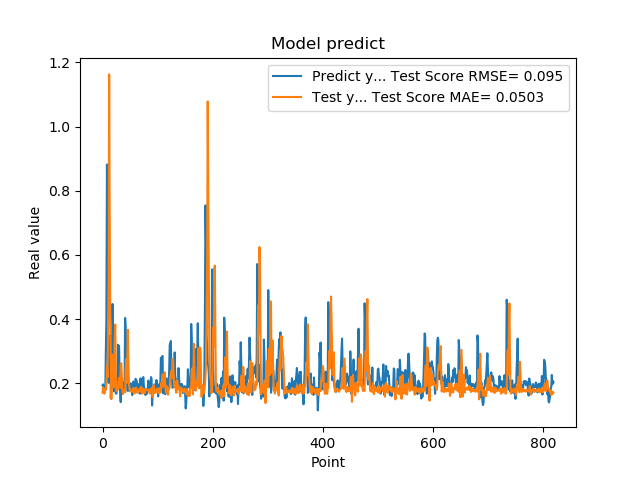

The file beside this chart, header and first rows:
1.941800117492676059e-01, 1.709579803741057002e-01
1.970258951187133512e-01, 1.879263284195409611e-01
1.859861761331558505e-01, 1.821598236557122885e-01
1.705197989940643033e-01, 1.677172599795317409e-01
1.844120919704437256e-01, 1.713695595280068096e-01
1.779371052980423251e-01, 1.830391047331785814e-01
3.004232645034790039e-01, 1.812760939701696383e-01
3.969086110591887873e-01, 2.015625005001949188e-01
8.820003867149353027e-01, 2.540130546685481217e-01
6.841114759445190430e-01, 2.189891625052734769e-01
2.116497457027435580e-01, 3.640310899126322219e-01
2.014262527227401733e-01, 5.314328650529057674e-01
2.061583995819092074e-01, 1.162420676783718410e+00
3.160260915756225586e-01, 7.285166319916134281e-01
3.489396274089813232e-01, 4.027046661389523940e-01
1.544443815946578979e-01, 2.596174718261494707e-01
1.959947794675827026e-01, 1.509956056414218095e-01
1.894801408052444180e-01, 2.241563856689778034e-01
4.474425017833709162e-01, 2.896025269014331771e-01
3.771362304687500555e-01, 2.813687867078355498e-01
1.889318972826004028e-01, 2.676665045279223998e-01
1.752775162458419522e-01, 1.878084147018152794e-01
1.822472065687180121e-01, 3.382850144867779463e-01
1.866402029991149902e-01, 3.834219299348617382e-01
1.715678423643112183e-01, 2.357525887941246956e-01
1.676391065120696744e-01, 1.756295601191159572e-01
1.773854047060013095e-01, 1.769839546287188536e-01
1.872433423995972235e-01, 1.832190105269733416e-01
3.204146027565002441e-01, 1.811626785711871190e-01
3.134283721446990967e-01, 2.036449694513822462e-01
3.171058297157288153e-01, 2.174567067577745372e-01
2.202603369951247891e-01, 2.101021055655077074e-01
1.659800857305526733e-01, 1.855184532409668019e-01
1.415748745203018188e-01, 2.578020750793759697e-01
1.852595061063766479e-01, 2.630860941309559609e-01
1.814238876104354858e-01, 2.265719289799254799e-01
1.905867606401443481e-01, 1.814631618487907994e-01
1.810430586338043213e-01, 1.665527510720786197e-01
1.954265981912612915e-01, 1.708749384273174909e-01
2.029463946819305142e-01, 1.789358106021867179e-01
1.862521618604660034e-01, 1.807721786356715765e-01
4.038094580173492432e-01, 1.726010380429431612e-01
3.743042349815369207e-01, 2.442180399878177144e-01
2.572054266929626465e-01, 2.761771705641958841e-01
2.253161966800689420e-01, 2.017540235464144183e-01
1.787700653076171875e-01, 2.779451941688899086e-01
1.761920750141143799e-01, 3.667758156317602047e-01
1.861467957496643066e-01, 2.665574846573493528e-01
1.954011768102645874e-01, 1.997438995016308783e-01
1.907722949981689176e-01, 1.834527536820956262e-01
1.898660957813262939e-01, 1.752134911177136711e-01
2.001174986362457275e-01, 1.751191769387898389e-01
1.922753006219863892e-01, 1.802343286308578652e-01
1.810636967420578003e-01, 1.772575638920952101e-01
1.635809391736984530e-01, 1.738127108758778239e-01
1.916799396276473999e-01, 1.767316079071733770e-01
2.058236002922058105e-01, 1.857648951755833666e-01
1.857409924268722812e-01, 1.838800377179862500e-01
1.752161234617233276e-01, 1.688038685002193340e-01
1.845117062330245972e-01, 1.704560914461152876e-01
2.143009155988692682e-01, 1.833619373055171420e-01
... 759 more rows
